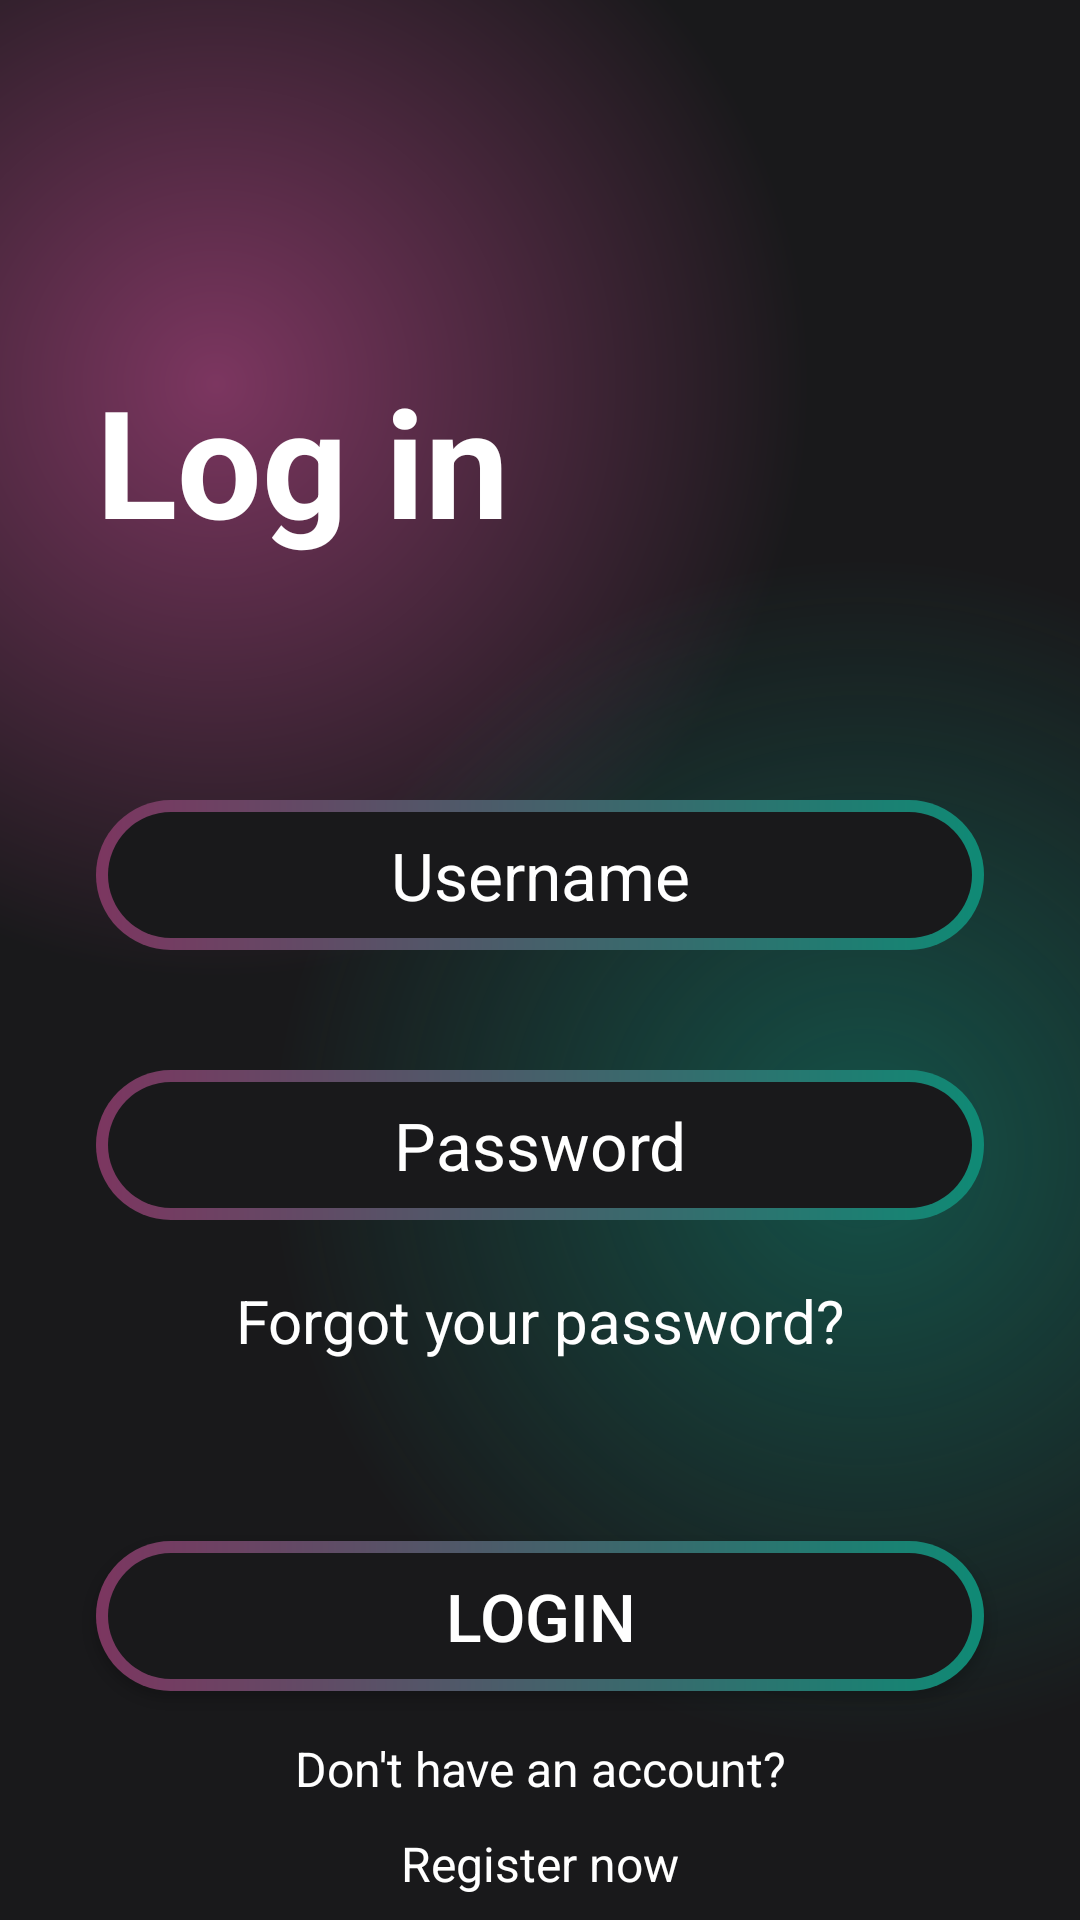

Android layout source for this screen:
<!-- AndroidManifest.xml: application theme Theme.MyApplication -->
<!-- res/layout/activity_movies2.xml -->
<?xml version="1.0" encoding="utf-8"?>
<androidx.constraintlayout.widget.ConstraintLayout xmlns:android="http://schemas.android.com/apk/res/android"
    xmlns:app="http://schemas.android.com/apk/res-auto"
    xmlns:tools="http://schemas.android.com/tools"
    android:layout_width="match_parent"
    android:layout_height="match_parent"
    android:background="@drawable/movies1_bg1"
    tools:context=".movies2">

    <TextView
        android:id="@+id/textView13"
        android:layout_width="wrap_content"
        android:layout_height="wrap_content"
        android:layout_marginStart="32dp"
        android:layout_marginTop="120dp"
        android:text="Log in"
        android:textColor="@color/white"
        android:textSize="50sp"
        android:textStyle="bold"
        app:layout_constraintStart_toStartOf="parent"
        app:layout_constraintTop_toTopOf="parent" />

    <EditText


        android:id="@+id/editText15"
        android:layout_width="match_parent"
        android:layout_height="50dp"
        android:layout_marginHorizontal="32dp"
        android:layout_marginTop="80dp"
        android:textSize="22sp"
        android:background="@drawable/movies1_buttonbg1"
        android:hint="Username"
        android:textAlignment="center"
        android:textColorHint="@color/white"
        app:layout_constraintEnd_toEndOf="parent"
        app:layout_constraintStart_toStartOf="parent"
        app:layout_constraintTop_toBottomOf="@+id/textView13" />

    <EditText


        android:id="@+id/editText16"
        android:layout_width="match_parent"
        android:layout_height="50dp"
        android:layout_marginHorizontal="32dp"
        android:textSize="22sp"
        android:layout_marginTop="40dp"
        android:background="@drawable/movies1_buttonbg1"
        android:hint="Password"
        android:inputType="textPassword"
        android:textAlignment="center"
        android:textColorHint="@color/white"
        app:layout_constraintEnd_toEndOf="parent"
        app:layout_constraintStart_toStartOf="parent"
        app:layout_constraintTop_toBottomOf="@+id/editText15" />

    <TextView
        android:id="@+id/textView14"
        android:layout_width="wrap_content"
        android:layout_height="wrap_content"
        android:layout_margin="20dp"
        android:text="Forgot your password?"
        android:textColor="@color/white"
        android:textSize="20sp"
        app:layout_constraintEnd_toEndOf="parent"
        app:layout_constraintStart_toStartOf="parent"
        app:layout_constraintTop_toBottomOf="@+id/editText16" />

    <androidx.appcompat.widget.AppCompatButton
        android:id="@+id/appCompatButton8"
        android:layout_width="match_parent"
        android:layout_height="50dp"
        android:layout_marginHorizontal="32dp"
        android:layout_marginTop="60dp"
        android:background="@drawable/movies1_buttonbg1"
        android:text="Login"
        android:textColor="@color/white"
        android:textSize="22sp"
        app:layout_constraintEnd_toEndOf="parent"
        app:layout_constraintStart_toStartOf="parent"
        app:layout_constraintTop_toBottomOf="@+id/textView14" />

    <TextView

        android:id="@+id/textView15"
        android:layout_width="wrap_content"
        android:layout_height="wrap_content"
        android:layout_marginTop="15dp"
        android:text="Don't have an account?"
        android:textColor="@color/white"
        android:textSize="16sp"
        app:layout_constraintEnd_toEndOf="parent"
        app:layout_constraintStart_toStartOf="parent"
        app:layout_constraintTop_toBottomOf="@+id/appCompatButton8" />

    <TextView

        android:layout_width="wrap_content"
        android:layout_height="wrap_content"
        android:layout_marginTop="10dp"
        android:text="Register now"
        android:textColor="@color/white"
        android:textSize="16sp"
        app:layout_constraintEnd_toEndOf="parent"
        app:layout_constraintStart_toStartOf="parent"
        app:layout_constraintTop_toBottomOf="@+id/textView15" />

</androidx.constraintlayout.widget.ConstraintLayout>
<!-- resources referenced by this layout -->
<resources>
  <!-- drawable movies1_bg1 (drawable) -->
  <?xml version="1.0" encoding="utf-8"?>
  <layer-list xmlns:android="http://schemas.android.com/apk/res/android">
   <item>
     <shape>
      <gradient android:startColor="#7C3660"
          android:centerColor="#19191b"
          android:endColor="#19191b"
          android:type="radial"
          android:gradientRadius="110%p"
          android:centerX="0.2"
          android:centerY="0.2"/>
  +
     </shape>
  
   </item>
      <item>
          <shape>
              <gradient android:startColor="#800f8a75"
                  android:centerColor="@android:color/transparent"
                  android:endColor="@android:color/transparent"
                  android:type="radial"
                  android:gradientRadius="110%p"
                  android:centerX="0.8"
                  android:centerY="0.6"/>
  
  
  
          </shape>
      </item>
  </layer-list>
  <!-- drawable movies1_buttonbg1 (drawable) -->
  <?xml version="1.0" encoding="utf-8"?>
  <layer-list xmlns:android="http://schemas.android.com/apk/res/android">
  <item>
      <shape android:shape="rectangle">
      <corners android:radius="50dp"/>
      <gradient android:startColor="#7c3660"
          android:endColor="#0f8a75"
          />
          <size android:width="24dp"
              android:height="24dp"/>
  
  
  
  
      </shape>
  </item>
      <item android:top="4dp" android:bottom="4dp" android:left="4dp" android:right="4dp">
          <shape android:shape="rectangle">
              <corners android:radius="50dp"/>
                  <solid android:color="#19191b"/>
  
  
          </shape>
      </item>
  </layer-list>
  <style name="Theme.MyApplication" parent="Base.Theme.MyApplication" />
  <style name="Base.Theme.MyApplication" parent="Theme.MaterialComponents.NoActionBar">
          
          
      </style>
  <!-- not gathered from this repository: default colours our renderer supplied (Android Studio template values) -->
  <color name="white">#FFFFFFFF</color>
</resources>
